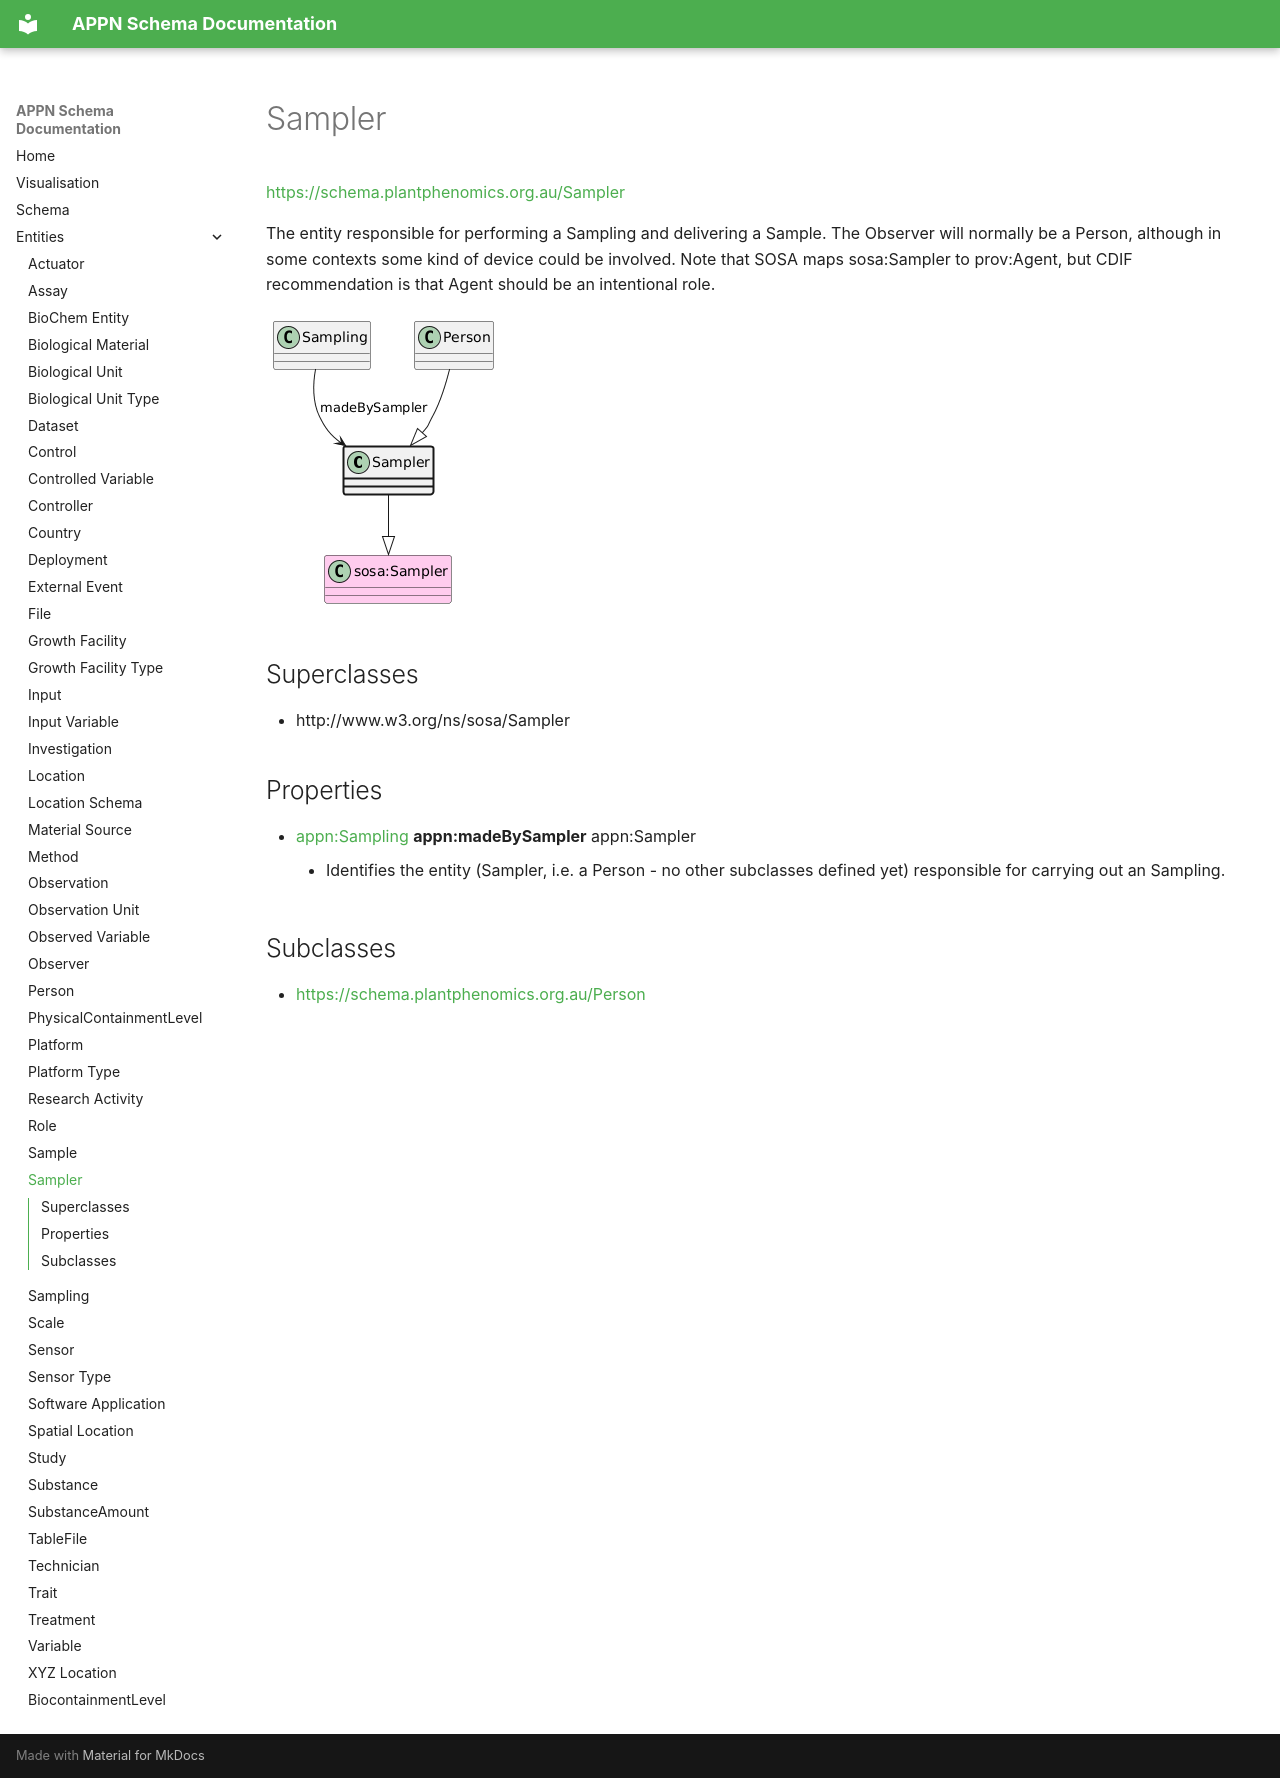

repository: aus-plant-phenomics-network/appn-schema · page: appn_Sampler/index.html · generator: mkdocs

# Sampler
[https://schema.plantphenomics.org.au/Sampler](https://schema.plantphenomics.org.au/Sampler)

The entity responsible for performing a Sampling and delivering a Sample. The Observer will normally be a Person, although in some contexts some kind of device could be involved. Note that SOSA maps sosa:Sampler to prov:Agent, but CDIF recommendation is that Agent should be an intentional role.

![UML diagram for Sampler](images/ttl_appn_Sampler.png)

## Superclasses
* http://www.w3.org/ns/sosa/Sampler
## Properties
* [appn:Sampling](appn_Sampling.md) **appn:madeBySampler** appn:Sampler
    * Identifies the entity (Sampler, i.e. a Person - no other subclasses defined yet) responsible for carrying out an Sampling.
## Subclasses
* [https://schema.plantphenomics.org.au/Person](appn_Person.md)
